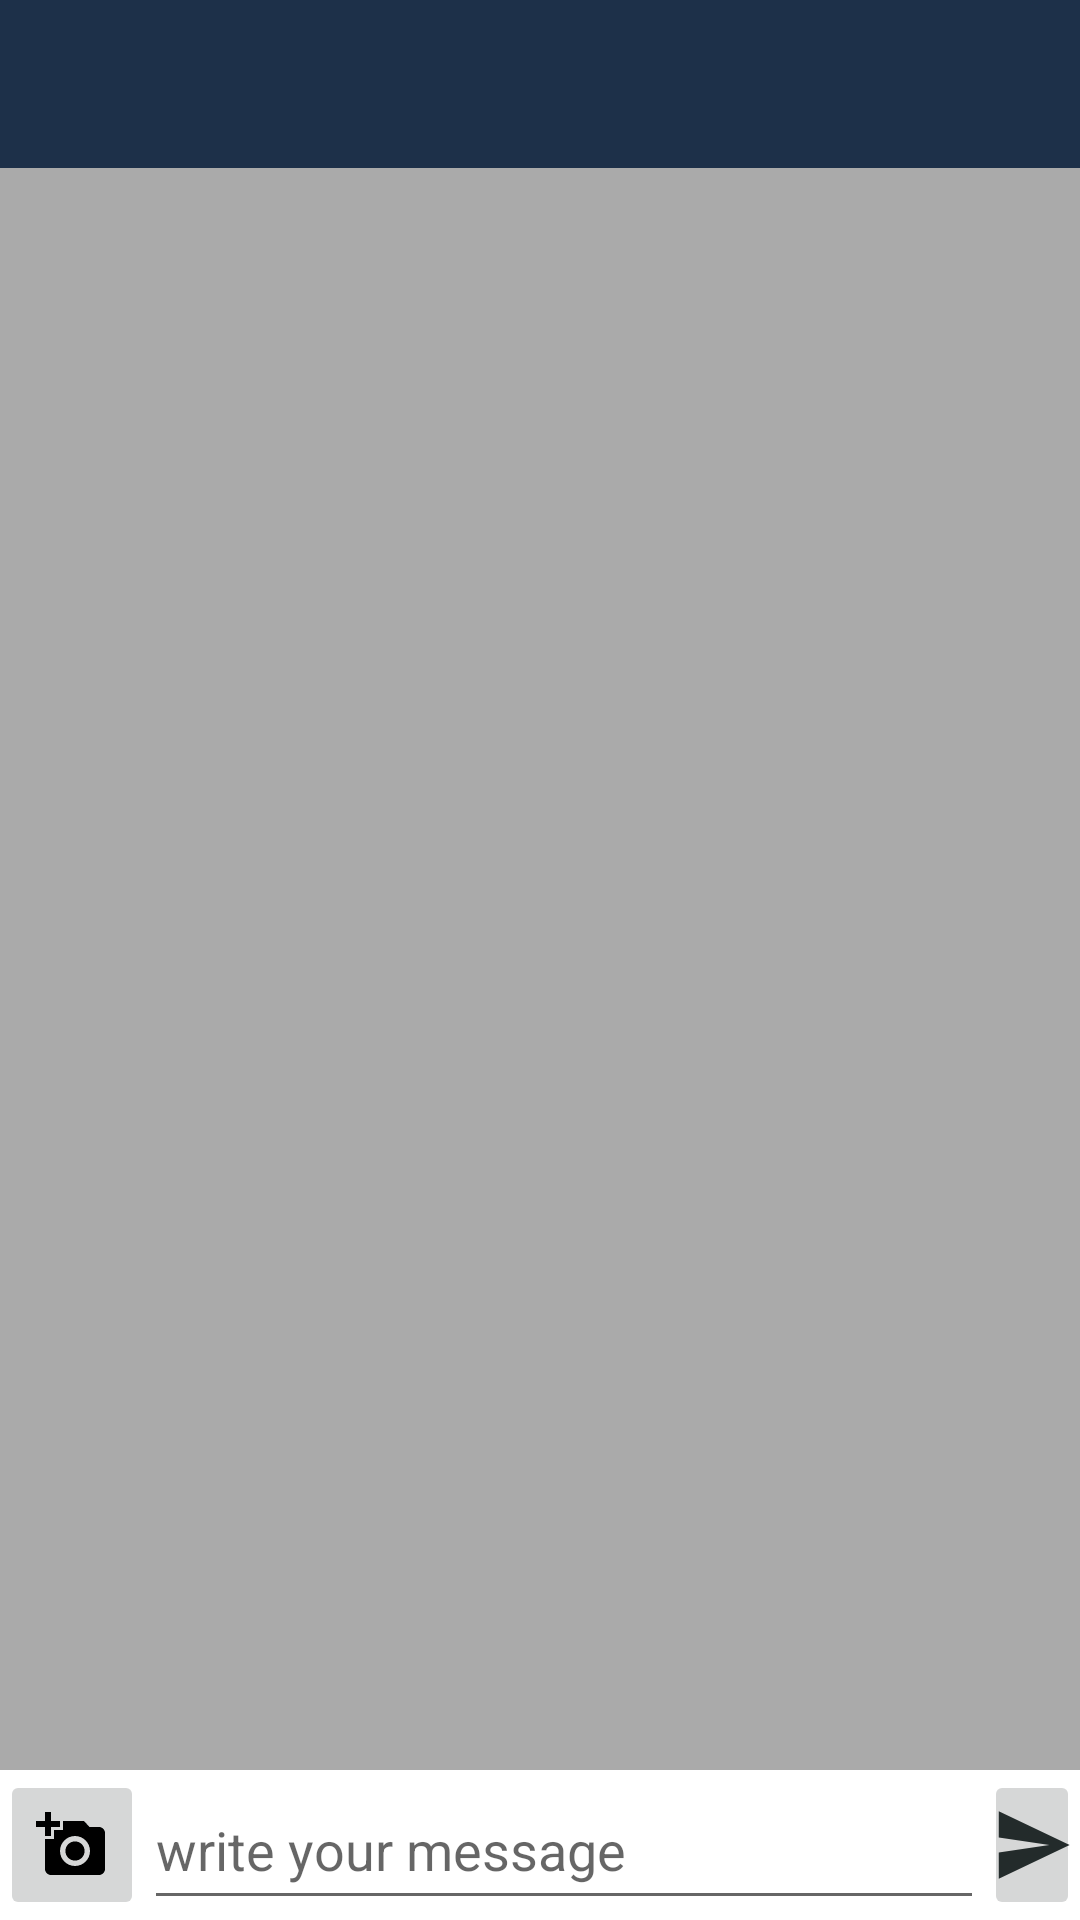

Here is an Android app screen rendered from its layout file. Give the layout XML and the strings, colors and styles it references.
<!-- AndroidManifest.xml: application theme LoginTheme -->
<!-- res/layout/activity_chat.xml -->
<?xml version="1.0" encoding="utf-8"?>
<RelativeLayout xmlns:android="http://schemas.android.com/apk/res/android"
    xmlns:app="http://schemas.android.com/apk/res-auto"
    xmlns:tools="http://schemas.android.com/tools"
    android:layout_width="match_parent"
    android:layout_height="wrap_content"
    tools:context=".E_MEET.Activities.ChatActivity">

    <androidx.appcompat.widget.Toolbar
        android:layout_width="match_parent"
        android:layout_height="?attr/actionBarSize"
        android:background="@color/colorPrimaryDark"
        android:id="@+id/messagesToolBar"
        android:theme="@style/ThemeOverlay.MaterialComponents.Dark.ActionBar">
    </androidx.appcompat.widget.Toolbar>


    <androidx.recyclerview.widget.RecyclerView
        android:id="@+id/messages_list"
        android:layout_width="match_parent"
        android:layout_height="wrap_content"
        android:layout_below="@+id/messagesToolBar"
        android:layout_above="@+id/linearLayout"
        android:background="@android:color/darker_gray">

    </androidx.recyclerview.widget.RecyclerView>

    <LinearLayout
        android:layout_width="match_parent"
        android:layout_height="wrap_content"
        android:orientation="horizontal"
        android:layout_alignParentBottom="true"
        android:layout_alignParentStart="true"
        android:background="@android:color/background_light"
        android:id="@+id/linearLayout"
        >


        <ImageButton
            android:layout_width="wrap_content"
            android:layout_height="50dp"
            android:src="@drawable/ic_add_a_photo_black_24dp"
            android:id="@+id/message_photo">

        </ImageButton>

        <EditText
            android:layout_width="280dp"
            android:layout_height="50dp"
            android:hint="write your message"
            android:id="@+id/message_text">

        </EditText>


        <ImageButton
            android:layout_width="wrap_content"
            android:layout_height="50dp"
            android:src="@drawable/ic_send"
            android:id="@+id/message_send">

        </ImageButton>
    </LinearLayout>

</RelativeLayout>
<!-- resources referenced by this layout -->
<resources>
  <color name="colorPrimaryDark">#1D3049</color>
  <!-- drawable ic_add_a_photo_black_24dp (drawable) -->
  <vector xmlns:android="http://schemas.android.com/apk/res/android"
          android:width="24dp"
          android:height="24dp"
          android:viewportWidth="24.0"
          android:viewportHeight="24.0">
      <path
          android:fillColor="#ff000000"
          android:pathData="M3,4L3,1h2v3h3v2L5,6v3L3,9L3,6L0,6L0,4h3zM6,10L6,7h3L9,4h7l1.83,2L21,6c1.1,0 2,0.9 2,2v12c0,1.1 -0.9,2 -2,2L5,22c-1.1,0 -2,-0.9 -2,-2L3,10h3zM13,19c2.76,0 5,-2.24 5,-5s-2.24,-5 -5,-5 -5,2.24 -5,5 2.24,5 5,5zM9.8,14c0,1.77 1.43,3.2 3.2,3.2s3.2,-1.43 3.2,-3.2 -1.43,-3.2 -3.2,-3.2 -3.2,1.43 -3.2,3.2z"/>
  </vector>
  <!-- drawable ic_send (drawable) -->
  <vector android:height="30dp" android:tint="#232b2b"
      android:viewportHeight="24.0" android:viewportWidth="24.0"
      android:width="27dp" xmlns:android="http://schemas.android.com/apk/res/android">
      <path android:fillColor="#FF000000" android:pathData="M2.01,21L23,12 2.01,3 2,10l15,2 -15,2z"/>
  </vector>
  <style name="LoginTheme" parent="Theme.AppCompat.Light.NoActionBar">
          
          <item name="colorPrimary">@color/colorPrimary</item>
          <item name="colorPrimaryDark">@color/colorPrimaryDark</item>
          <item name="colorAccent">@color/colorAccent</item>
  
      </style>
  <color name="colorPrimary">#994667</color>
  <color name="colorAccent">#8d6e63</color>
</resources>
